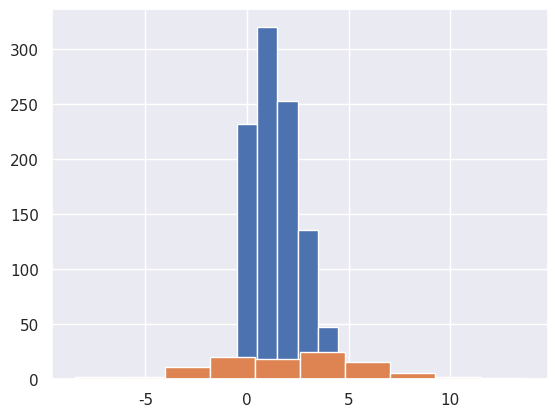
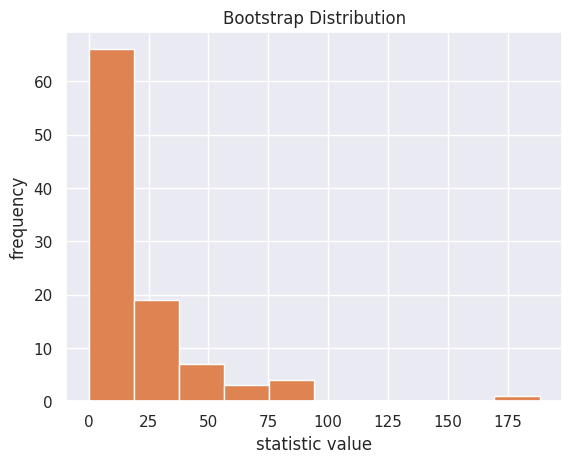
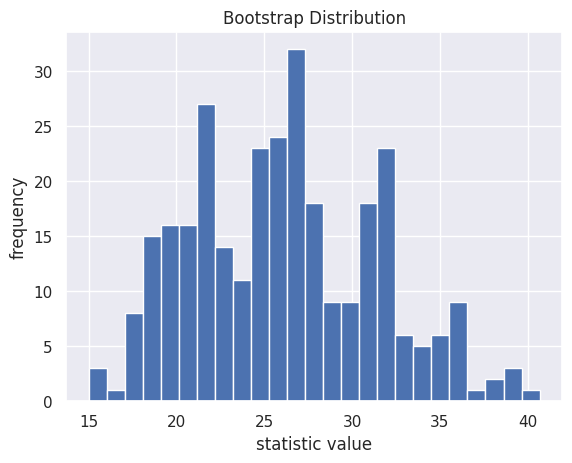

The matplotlib source for these figures, in order:
import numpy as np
%matplotlib inline
import matplotlib.pyplot as plt
import seaborn as sns; sns.set()
import numpy as np
import pandas as pd
from random import gauss
import scipy.stats
from scipy.stats import moment
from scipy.stats import poisson



mu = 1.5
rv = poisson(mu)
R = poisson.rvs(mu, size=1000)
highval = np.max(R)

binedge = np.linspace(-0.5, highval+0.5, highval+2)
#this binning definition makes each bin have a width of 1 and has the bin centers be integers
plt.hist(R,bins = binedge)
print("mean: ", np.mean(R), " & variance: ", np.var(R))
#note with a Poisson, the mean doesn't have to be an integer even though the distribution itself only generates integers

rng = np.random.default_rng()
from scipy.stats import norm
dist = norm(loc=2, scale=4)  # let's just start with a Gaussian
#making 100 random values
data = dist.rvs(size=100, random_state=rng)
plt.hist(data)

print("mean: ",np.mean(data))
print("standard dev: ",np.std(data))

from scipy.stats import bootstrap
print(type(data))
data_tuple = (data,)  # samples must be in a sequence
print(type(data_tuple))


res = bootstrap(data_tuple, np.std, n_resamples = 100, confidence_level=0.68, random_state=123)
fig, ax = plt.subplots()
ax.hist(res.bootstrap_distribution, bins=25)
#res.bootstrap_distribution is an nd array with a size of n_resamples
ax.set_title('Bootstrap Distribution')
ax.set_xlabel('statistic value')
ax.set_ylabel('frequency')
plt.show()
print(type(res))
print(res.standard_error)

res.bootstrap_distribution.shape


data2 = data**2
data2.shape
plt.hist(data2)
data2_tuple = (data2,)

res = bootstrap(data2_tuple, np.std, n_resamples = 300, confidence_level=0.68, random_state=123)
fig, ax = plt.subplots()
ax.hist(res.bootstrap_distribution, bins=25)
#res.bootstrap_distribution is an nd array with a size of n_resamples
ax.set_title('Bootstrap Distribution')
ax.set_xlabel('statistic value')
ax.set_ylabel('frequency')
plt.show()
print(type(res))
print(res.standard_error)